2-way image classification set "clasif-malaria" from GitHub (ajbanegas/CNN-CAD); label vocabulary: decoys, inhibitors.

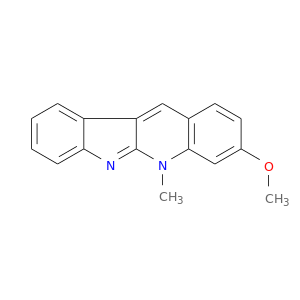
Label: decoys

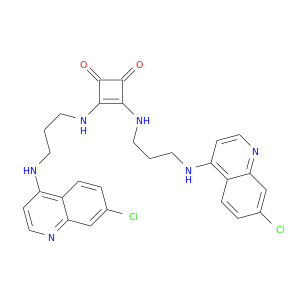
Label: inhibitors

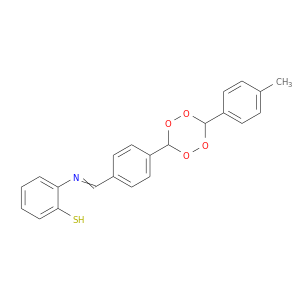
Label: decoys

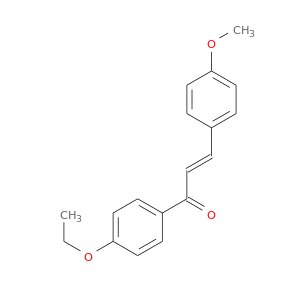
Label: decoys

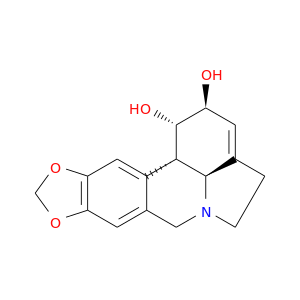
Label: inhibitors

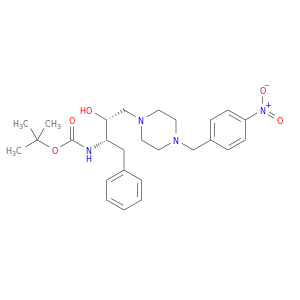
Label: inhibitors
